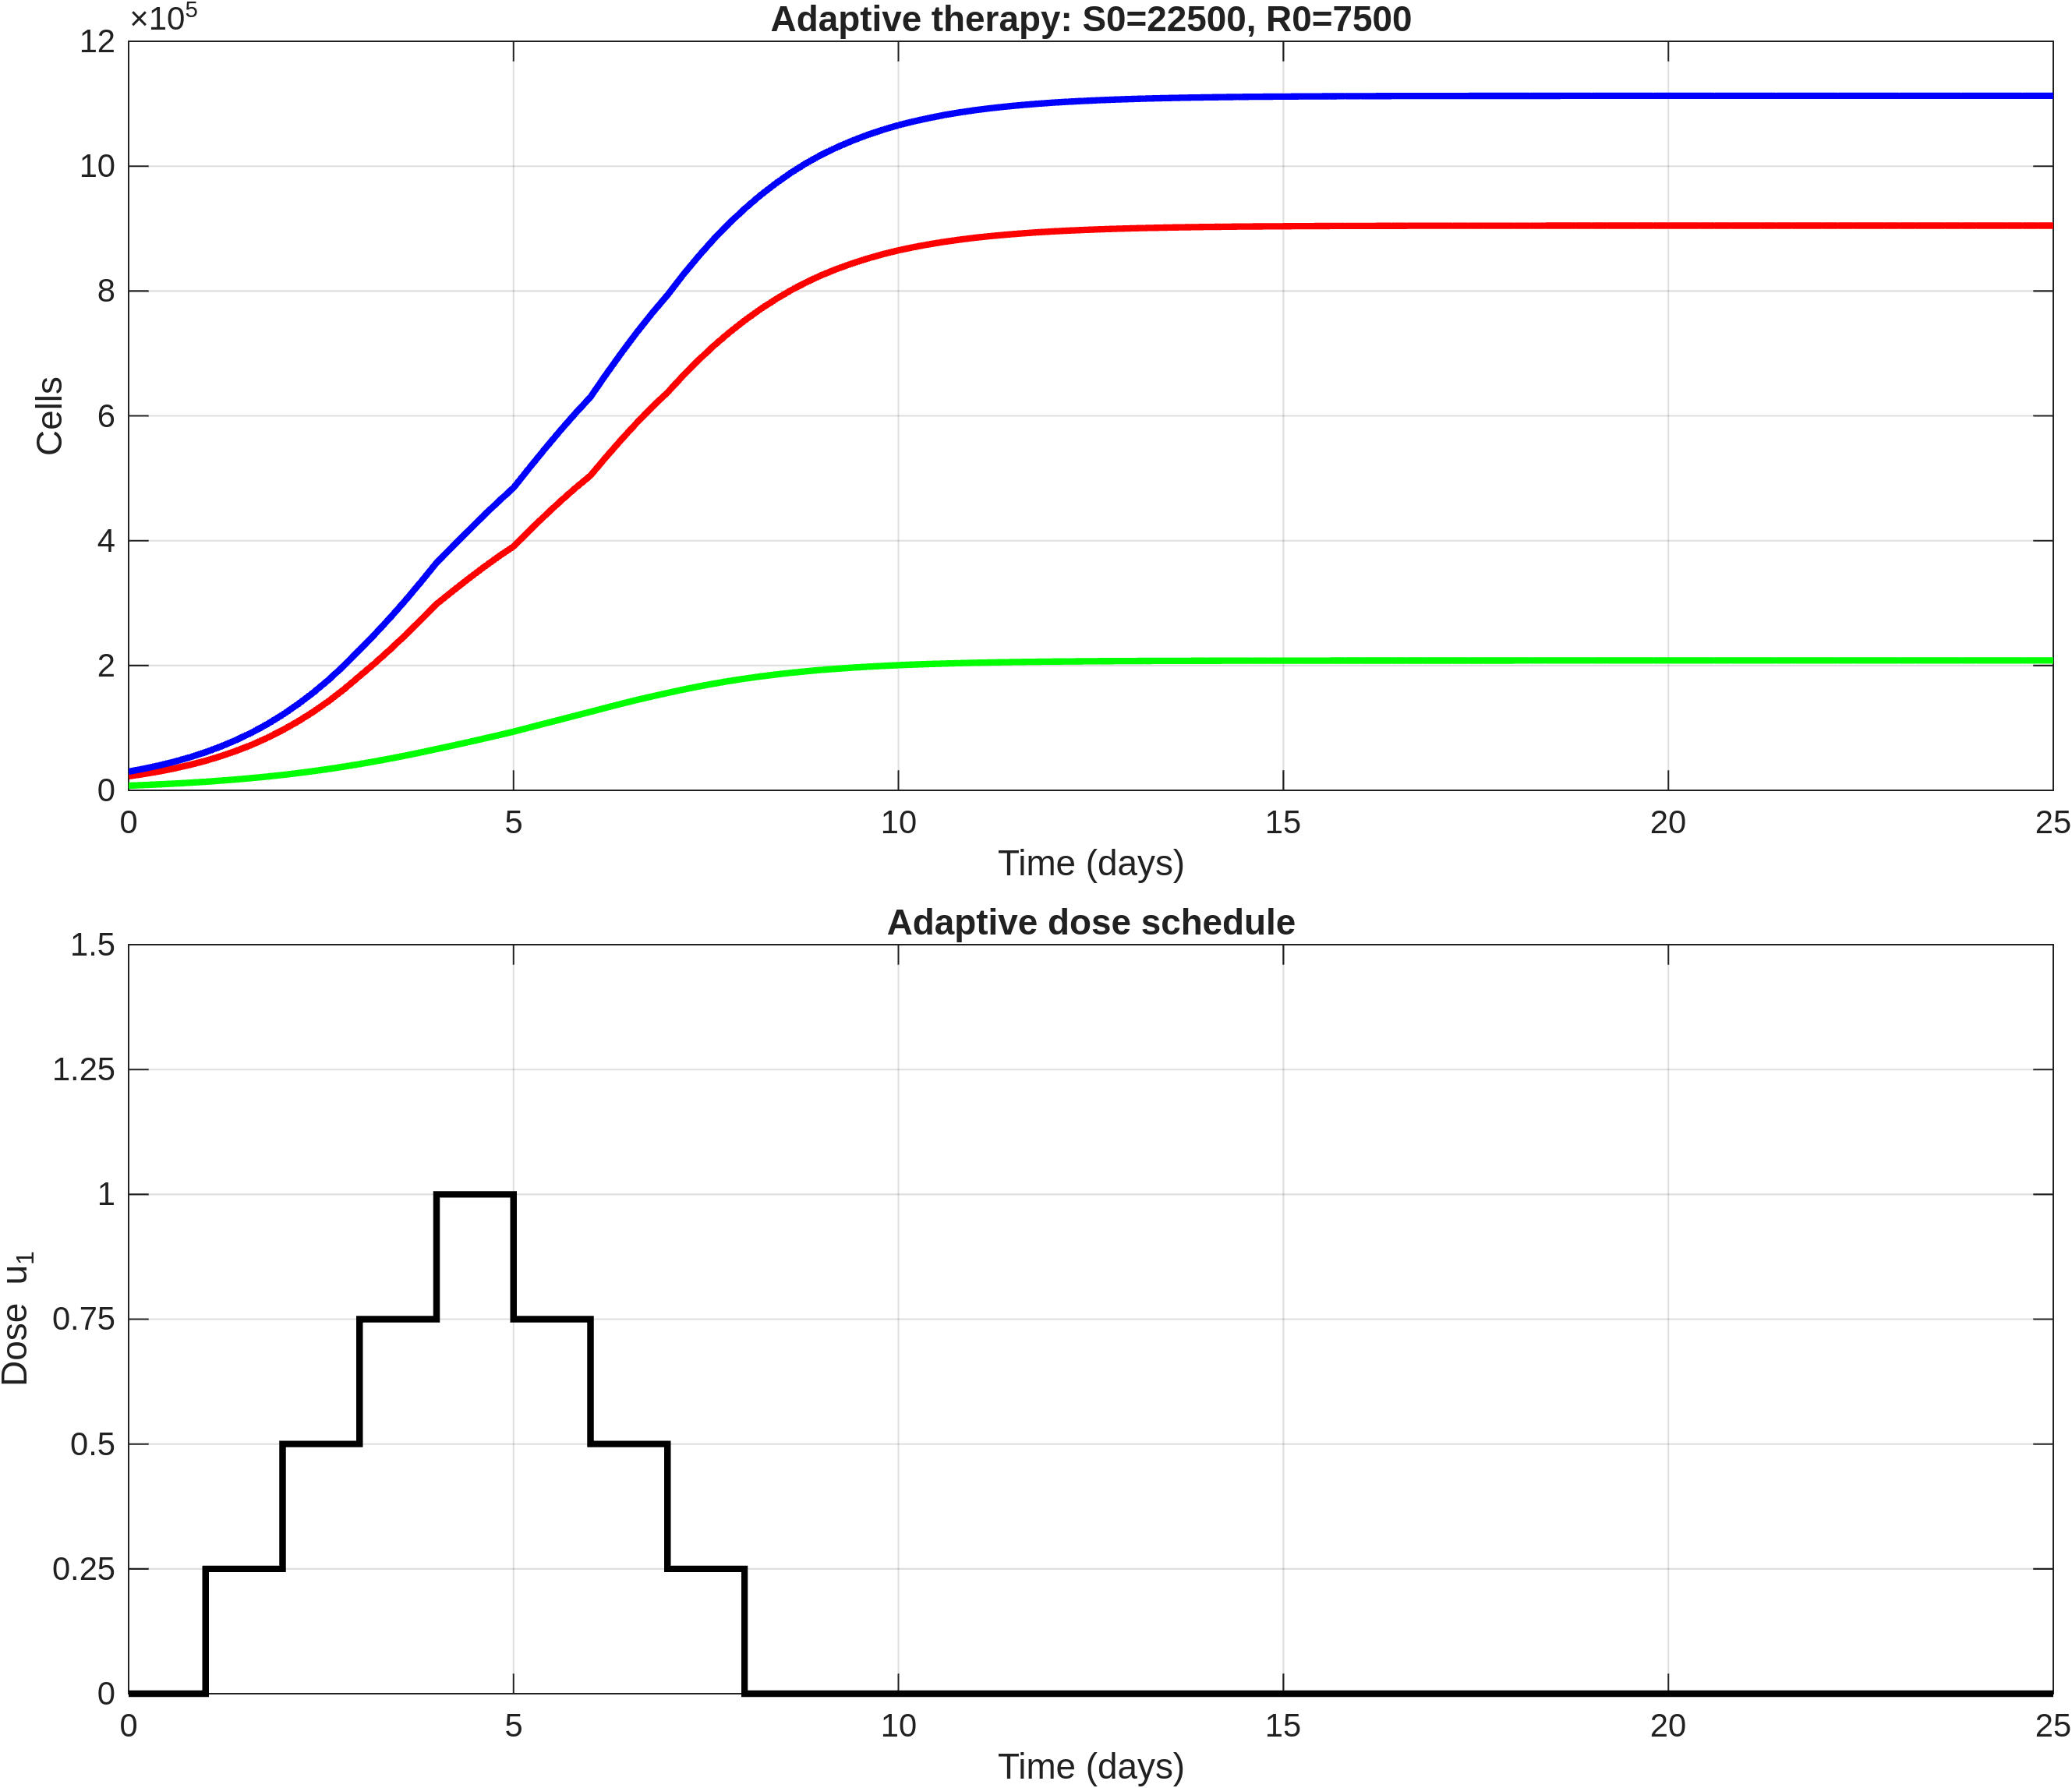

Values plotted in this chart, from the file beside it:
time, S, R, T, dose_u1
0, 22500, 7500, 30000, 0
0.2, 26180, 8488, 34668, 0
0.4, 30400, 9592, 39993, 0
0.6, 35268, 10832, 46100, 0
0.8, 40874, 12222, 53097, 0
1, 47322, 13779, 61101, 0.25
1.2, 54799, 15534, 70334, 0.25
1.4, 63287, 17478, 80765, 0.25
1.6, 72965, 19637, 92603, 0.25
1.8, 83970, 22032, 106001, 0.25
2, 96439, 24677, 121116, 0.5
2.2, 110400, 27601, 138001, 0.5
2.4, 125888, 30783, 156671, 0.5
2.6, 143095, 34249, 177344, 0.5
2.8, 162123, 38008, 200132, 0.5
3, 183027, 42064, 225090, 0.75
3.2, 203897, 46380, 250277, 0.75
3.4, 225982, 50953, 276935, 0.75
3.6, 249187, 55774, 304962, 0.75
3.8, 273424, 60843, 334267, 0.75
4, 298506, 66137, 364643, 1
4.2, 318300, 71425, 389725, 1
4.4, 337615, 76877, 414492, 1
4.6, 356291, 82466, 438757, 1
4.8, 374074, 88190, 462264, 1
5, 390779, 94033, 484813, 0.75
5.2, 415360, 100387, 515747, 0.75
5.4, 439223, 106772, 545994, 0.75
5.6, 462196, 113157, 575353, 0.75
5.8, 483994, 119512, 603506, 0.75
6, 504427, 125811, 630238, 0.5
6.2, 533714, 132348, 666061, 0.5
6.4, 561855, 138669, 700524, 0.5
6.6, 588711, 144754, 733464, 0.5
6.8, 613977, 150551, 764528, 0.5
7, 637506, 156037, 793544, 0.25
7.2, 664113, 161374, 825487, 0.25
7.4, 688963, 166331, 855294, 0.25
7.6, 712087, 170922, 883008, 0.25
7.8, 733287, 175113, 908400, 0.25
8, 752569, 178913, 931482, 0
8.2, 770283, 182351, 952633, 0
8.4, 786330, 185454, 971784, 0
8.6, 800869, 188256, 989125, 0
8.8, 813841, 190749, 1004589, 0
9, 825351, 192954, 1018305, 0
9.2, 835329, 194861, 1030191, 0
9.4, 844198, 196553, 1040751, 0
9.6, 852101, 198058, 1050160, 0
9.8, 859037, 199377, 1058414, 0
10, 865100, 200528, 1065628, 0
10.2, 870279, 201510, 1071789, 0
10.4, 874836, 202373, 1077209, 0
10.6, 878861, 203135, 1081996, 0
10.8, 882363, 203798, 1086161, 0
11, 885400, 204372, 1089772, 0
11.2, 887976, 204858, 1092835, 0
11.4, 890230, 205284, 1095515, 0
11.6, 892213, 205658, 1097871, 0
11.8, 893931, 205982, 1099913, 0
... 66 more rows
